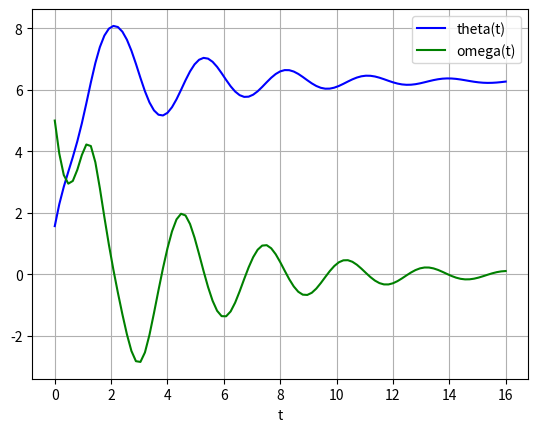

Write Python code to recreate this figure.

# coding: utf-8

# In[34]:

from scipy.integrate import odeint
import matplotlib.pyplot as plt
import numpy as np
g=9.8

def pend(y, t, b, c):
        theta, omega = y
        dydt = [omega, -b*omega - c*np.sin(theta)]
        return dydt
    
#coeficiente de amortiguamiento    
b = 0.5
#longitud del péndulo
l=2.0
c = g/l
#[angulo inicial, velocidad inicial]
y0 = [np.pi/2.0, 5.0]
t = np.linspace(0, 16, 101)

#solucion
sol = odeint(pend, y0, t, args=(b, c))
        
plt.plot(t, sol[:, 0], 'b', label='theta(t)')
plt.plot(t, sol[:, 1], 'g', label='omega(t)')
plt.legend(loc='best')
plt.xlabel('t')
plt.grid()
plt.show()


# In[ ]:



